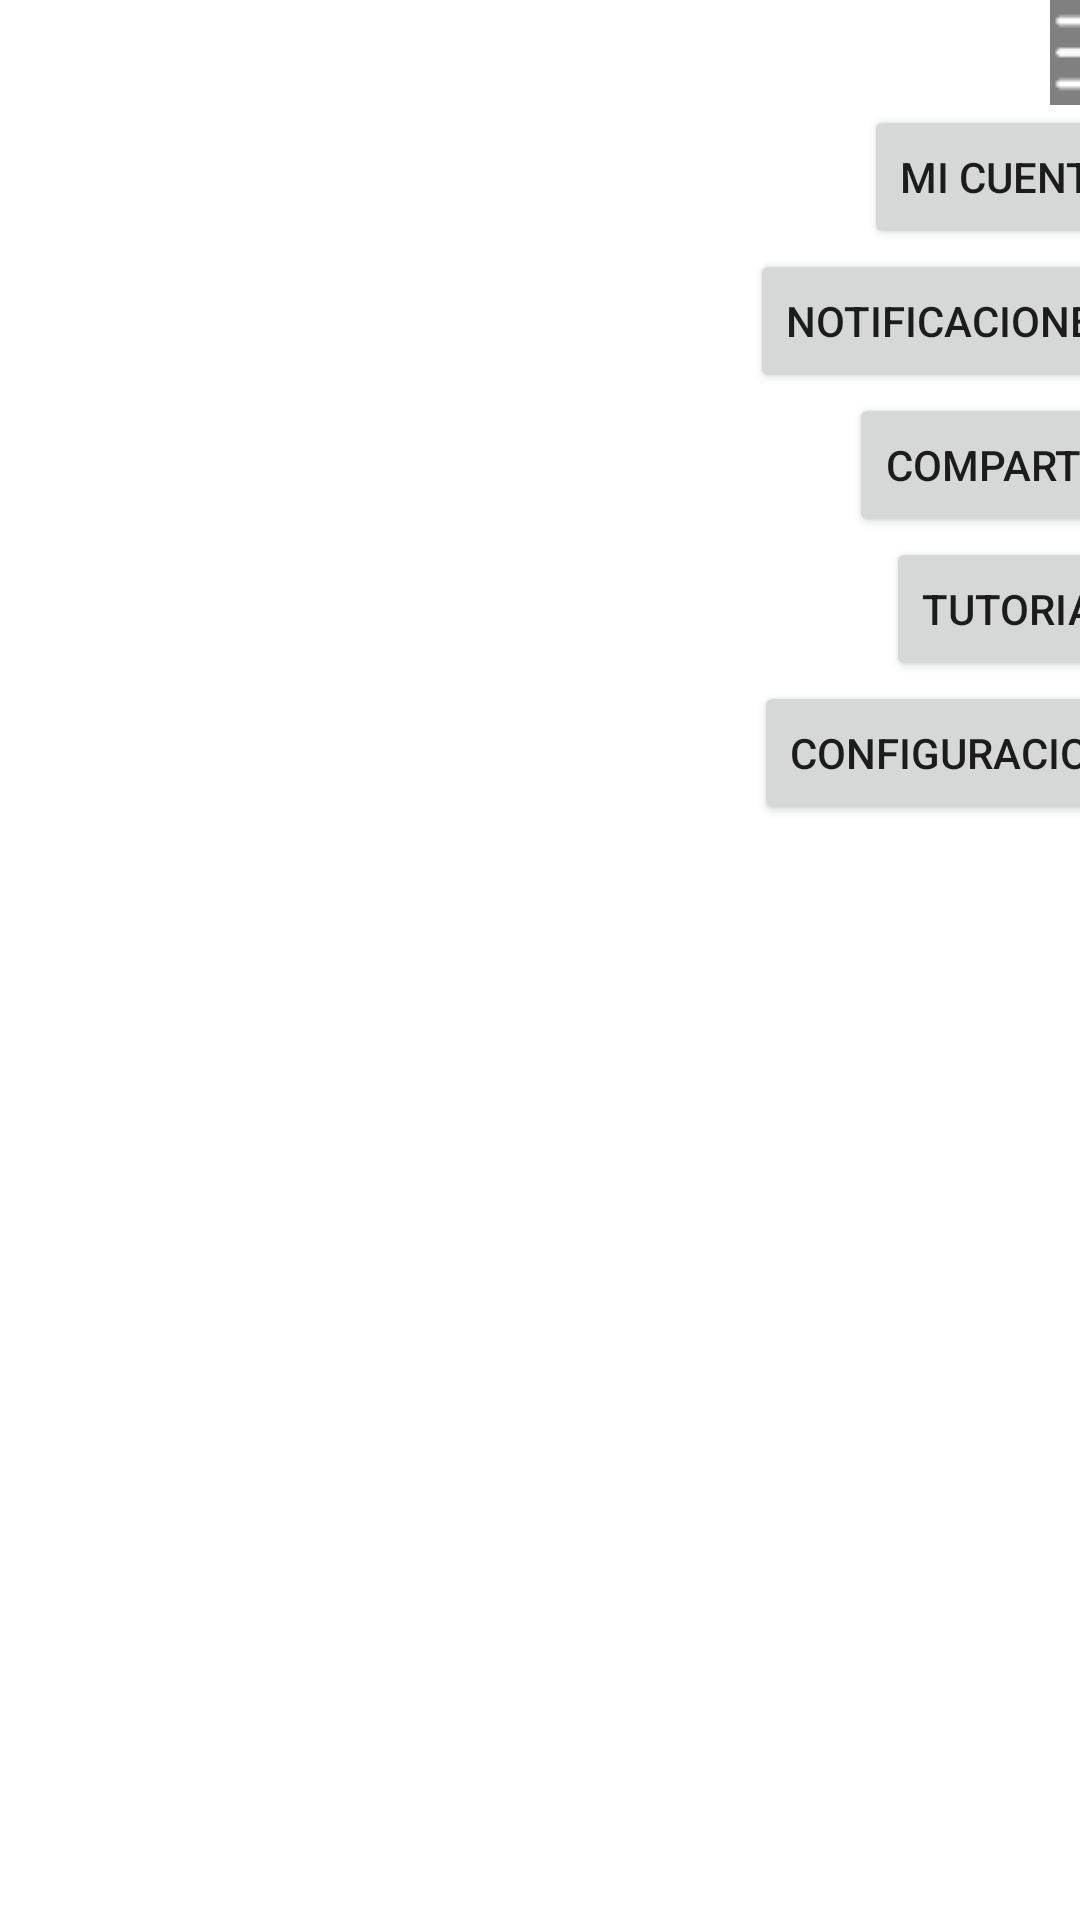

The Android layout XML behind this screen, and the referenced resources:
<!-- AndroidManifest.xml: application theme Theme.TlatorF -->
<!-- res/layout/activity_poup.xml -->
<?xml version="1.0" encoding="utf-8"?>
<androidx.constraintlayout.widget.ConstraintLayout xmlns:android="http://schemas.android.com/apk/res/android"
    xmlns:app="http://schemas.android.com/apk/res-auto"
    xmlns:tools="http://schemas.android.com/tools"
    android:layout_width="match_parent"
    android:layout_height="match_parent"
    tools:context=".PopupActivity">

    <LinearLayout
        android:layout_width="409dp"
        android:layout_height="912dp"
        android:orientation="vertical"
        android:gravity="end"
        app:layout_constraintEnd_toEndOf="parent"
        app:layout_constraintStart_toStartOf="parent"
        app:layout_constraintTop_toTopOf="parent">

        <ImageView
            android:id="@+id/imageView2"
            android:layout_width="wrap_content"
            android:layout_height="wrap_content"
            android:background="@color/brown"
            android:src="@drawable/menu" />

        <Button
            android:id="@+id/button2"
            android:layout_width="wrap_content"
            android:layout_height="wrap_content"
            android:text="@string/desp_perfil" />

        <Button
            android:id="@+id/button5"
            android:layout_width="wrap_content"
            android:layout_height="wrap_content"
            android:text="@string/desp_notificaciones" />

        <Button
            android:id="@+id/button6"
            android:layout_width="wrap_content"
            android:layout_height="wrap_content"
            android:text="@string/desp_compartir" />

        <Button
            android:id="@+id/button13"
            android:layout_width="wrap_content"
            android:layout_height="wrap_content"
            android:text="@string/desp_tutorial" />

        <Button
            android:id="@+id/button14"
            android:layout_width="wrap_content"
            android:layout_height="wrap_content"
            android:text="@string/desp_configuracion" />
    </LinearLayout>
</androidx.constraintlayout.widget.ConstraintLayout>
<!-- resources referenced by this layout -->
<resources>
  <color name="brown">#808080</color>
  <!-- drawable menu: png bitmap (drawable, 280 bytes) -->
  <string name="desp_compartir">compartir</string>
  <string name="desp_configuracion">configuracion</string>
  <string name="desp_notificaciones">notificaciones</string>
  <string name="desp_perfil">mi cuenta</string>
  <string name="desp_tutorial">tutorial</string>
  <style name="Theme.TlatorF" parent="Theme.MaterialComponents.DayNight.DarkActionBar">
          
          <item name="colorPrimary">@color/colorTlator</item>
          <item name="colorPrimaryVariant">@color/purple_700</item>
          <item name="colorOnPrimary">@color/white</item>
          
          <item name="colorSecondary">@color/teal_200</item>
          <item name="colorSecondaryVariant">@color/teal_700</item>
          <item name="colorOnSecondary">@color/black</item>
          
          <item name="android:statusBarColor">?attr/colorPrimaryVariant</item>
          
      </style>
  <color name="colorTlator">#3700B3</color>
  <color name="purple_700">#FF3700B3</color>
  <color name="white">#FFFFFFFF</color>
  <color name="teal_200">#FF03DAC5</color>
  <color name="teal_700">#FF018786</color>
  <color name="black">#FF000000</color>
</resources>
